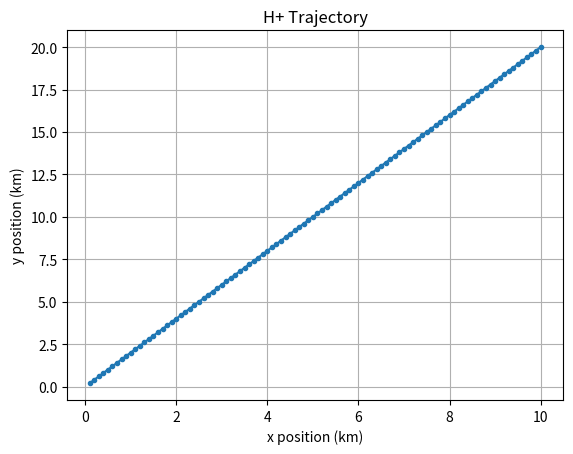

Source code (Python): (Note: this script raises an exception after producing the figure.)
class Particle:
    # Class constructor
    def __init__(self, name, mass, charge):
        self.name   = name          # Name of the particle
        self.mass   = mass          # Mass of the particle in kilograms
        self.charge = charge        # Charge of the particle in coulombs

    def kinetic_energy(self, velocity):
        """Calculate the kinetic energy of the particle."""
        return 0.5 * self.mass * (velocity ** 2)

    def potential_energy(self, height, gravitational_acceleration=9.81):
        """Calculate the gravitational potential energy of the particle."""
        return self.mass * gravitational_acceleration * height

    def info(self):
        """Return basic information about the particle."""
        return f"{self.name}: mass = {self.mass:+.2e} kg, charge = {self.charge:+.2e} C"

# Create instances of Particle for electron and proton
electron = Particle(name="e-", mass=9.11e-31, charge=-1.6e-19)
proton   = Particle(name="H+", mass=1.67e-27, charge=+1.6e-19)

# Calling info() method on electron and proton instances
print(electron.info())
print(proton.info())

# Calculating energies
velocity = 1.0e6  # velocity in m/s
height   = 10.0   # height in meters

print(f"{electron.name} Kinetic Energy: {electron.kinetic_energy(velocity):.3e} J")
print(f"{proton.name} Kinetic Energy: {proton.kinetic_energy(velocity):.3e} J")

print(f"{electron.name} Potential Energy: {electron.potential_energy(height):.3e} J")
print(f"{proton.name} Potential Energy: {proton.potential_energy(height):.3e} J")

# Create an array (list) of electrons
num_electrons = 10
electrons = [ Particle(name="e-", mass=9.11e-31, charge=-1.6e-19) for _ in range(num_electrons) ]

import numpy as np

class Particle:
    def __init__(self, name, mass, charge, rx=0.0, ry=0.0, vx=0.0, vy=0.0):
        self.name = name              # Public attribute: name of the particle
        self.mass = mass              # Public attribute: mass of the particle
        self.charge = charge          # Public attribute: charge of the particle
        
        # Private attributes for position and velocity
        self.__position = np.array([rx, ry])   # Private: initial position (rx, ry)
        self.__velocity = np.array([vx, vy])   # Private: initial velocity (vx, vy)

    def set_velocity(self, vx, vy):
        """Public method to set the velocity of the particle."""
        self.__velocity = np.array([vx, vy])

    def update_position(self, dt):
        """Update the position of the particle based on its velocity."""
        self.__position[0] += self.__velocity[0] * dt
        self.__position[1] += self.__velocity[1] * dt

    def reset_position(self):
        """Public method to reset the position of the particle."""
        self.__position = np.array([0.0, 0.0])  # Reset position to origin

    def get_position(self):
        """Public method to access the private position attribute."""
        return self.__position.copy() # Return a copy to prevent external modification

    def get_velocity(self):
        """Public method to access the private velocity attribute."""
        return self.__velocity.copy() # Return a copy to prevent external modification

    def get_kinetic_energy(self):
        """Calculate the kinetic energy of the particle."""
        velocity_magnitude = np.linalg.norm(self.__velocity)  # This is equivalent to sqrt(vx^2 + vy^2)
        return 0.5 * self.mass * (velocity_magnitude ** 2)

    def info(self):
        """Return basic information about the particle."""
        return f"{self.name}: mass = {self.mass:+.2e} kg, charge = {self.charge:+.2e} C, position = {self.get_position()}"

# Create a new particle, and we call it "new_particle"
new_particle = Particle(name="H+", mass=1.67e-27, charge=+1.6e-19, rx=0.0, ry=0.0, vx=1.0e5, vy=2.0e5)

# Display particle information
print(new_particle.info())
print("Kinetic Energy:", new_particle.get_kinetic_energy())
print("Position:", new_particle.get_position())
print("Velocity:", new_particle.get_velocity())

def calculate_trajectory(particle, time_step, num_steps):
    trajectory = []    # List to store the position of the particle at each time step
    for _ in range(num_steps):
        particle.update_position(time_step)
        trajectory.append(particle.get_position())   # Append the current position to the trajectory list
    return np.array(trajectory)

import matplotlib.pyplot as plt

# Calculate trajectory for the new particle
time_step = 1.0e-3  # seconds
num_steps = 100

trajectory = calculate_trajectory(new_particle, time_step, num_steps)

# Plot the trajectory
plt.plot(trajectory[:, 0]*1.0e-3, trajectory[:, 1]*1.0e-3, marker='.')
plt.xlabel("x position (km)")
plt.ylabel("y position (km)")
plt.title(f"{new_particle.name} Trajectory")
plt.grid(True)
plt.show()

from IPython.display import display, clear_output

def animate_particle(particle, time_step=1e-3, num_steps=10):

    # Create a figure for the animation
    fig = plt.figure(figsize=(5,5))

    plt.xlabel("x position (km)")
    plt.ylabel("y position (km)")
    plt.title(f"{particle.name} Trajectory")
    plt.grid(True)
    plt.xlim(-1, 21)
    plt.ylim(-1, 21)
    plt.grid(True)
    plt.gca().set_aspect("equal")

    # Calculate the trajectory
    trajectory = []    # List to store the position of the particle at each time step
    for _ in range(num_steps):
        clear_output(wait=True)  # Clear the output for the next image frame
        
        particle.update_position(time_step)
        trajectory.append(particle.get_position())   # Append the current position to the trajectory list        

        plt.plot( np.array(trajectory)[:,0]*1.0e-3, np.array(trajectory)[:,1]*1.0e-3, '-', color='royalblue')

        display(fig)  # Display the figure

    plt.close(fig)  # Close the figure

# Example
new_particle = Particle("H+", 1.67e-27, 1.6e-19, 0.0, 0.0, 1.0e5, 2.0e5)
animate_particle(new_particle, time_step=1e-3, num_steps=100)
